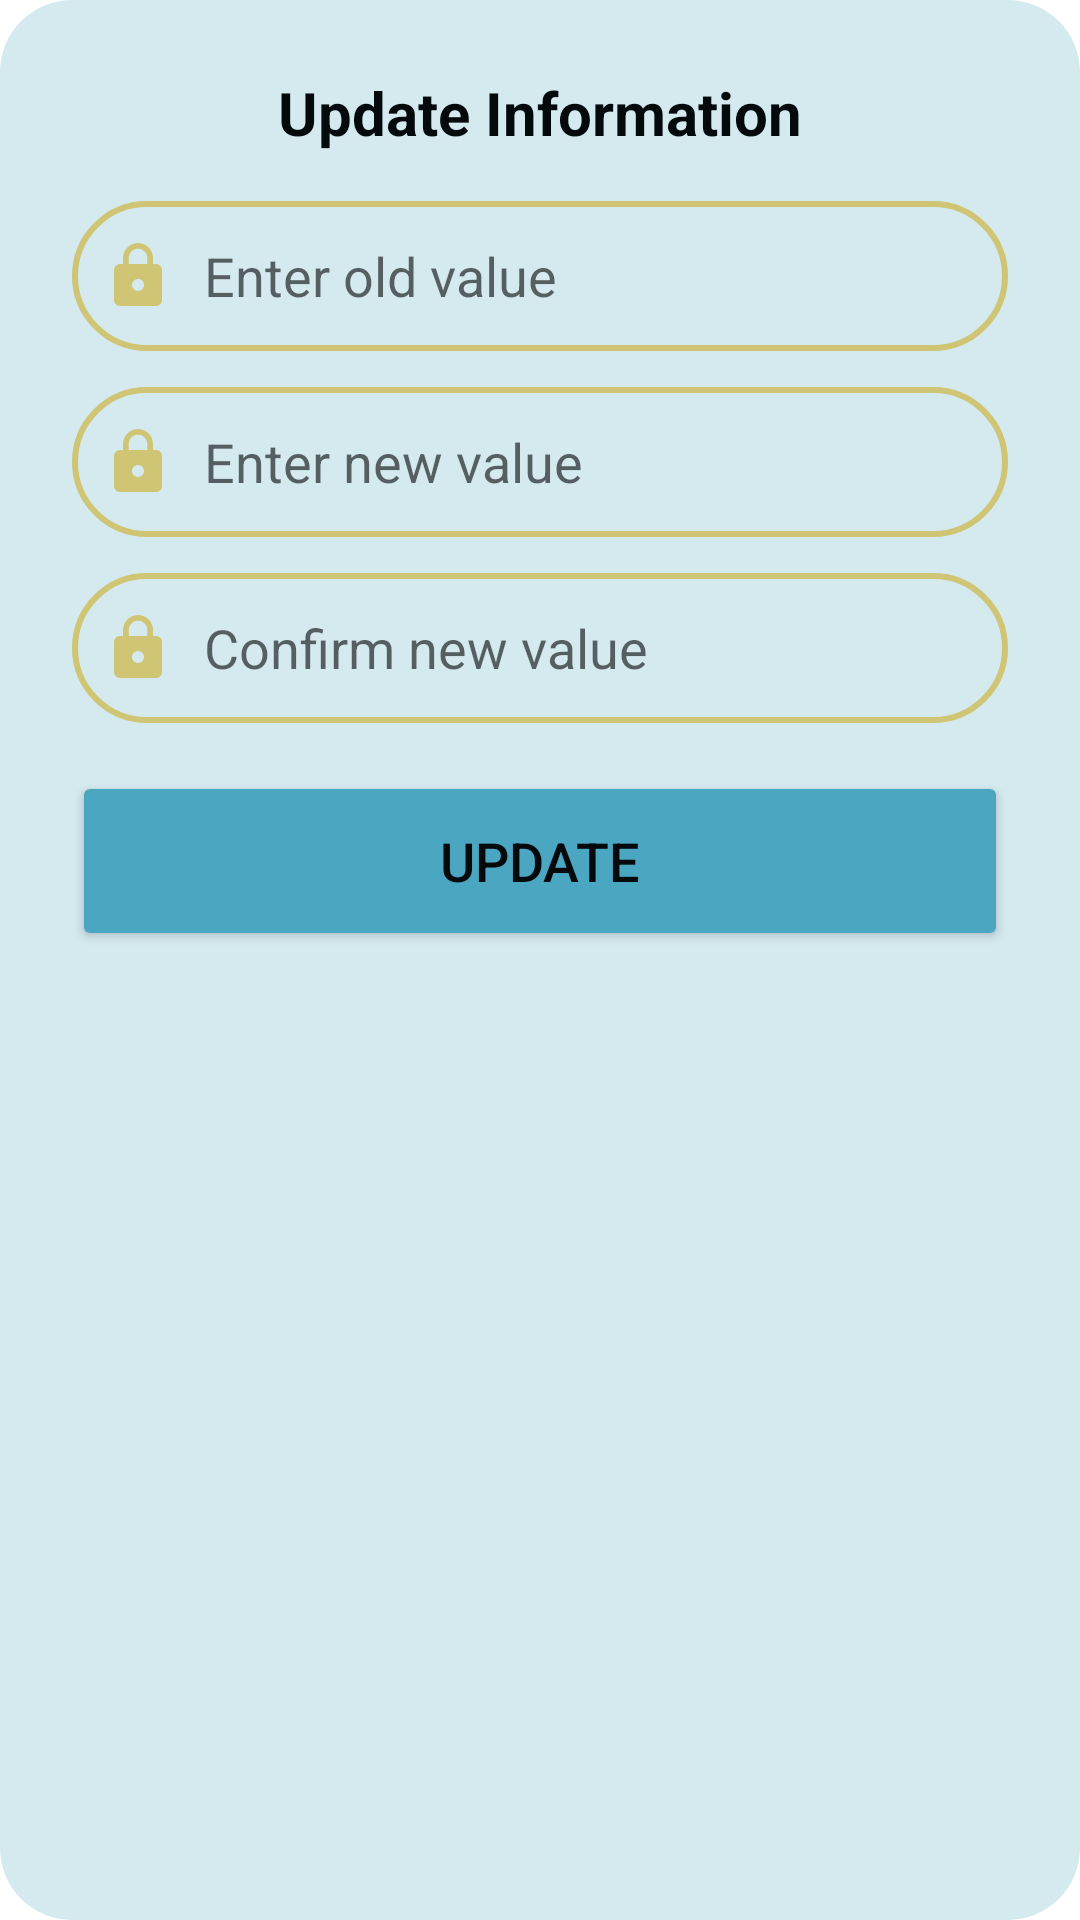

Here is an Android app screen rendered from its layout file. Give the layout XML and the strings, colors and styles it references.
<!-- AndroidManifest.xml: application theme Theme.SmartSmile -->
<!-- res/layout/dialog_update_info.xml -->
<?xml version="1.0" encoding="utf-8"?>
<LinearLayout xmlns:android="http://schemas.android.com/apk/res/android"
    xmlns:app="http://schemas.android.com/apk/res-auto"
    android:layout_width="match_parent"
    android:layout_height="wrap_content"
    android:orientation="vertical"
    android:padding="24dp"
    android:background="@drawable/dialog_background"
    android:backgroundTint="@color/secondary_blue">

    <TextView
        android:id="@+id/textViewTitle"
        android:layout_width="wrap_content"
        android:layout_height="wrap_content"
        android:text="Update Information"
        android:textSize="20sp"
        android:textStyle="bold"
        android:textColor="@color/black"
        android:layout_gravity="center_horizontal" />

    <EditText
        android:id="@+id/editTextOldValue"
        android:layout_width="match_parent"
        android:layout_height="50dp"
        android:hint="Enter old value"
        android:background="@drawable/signuplogin_edittext"
        android:padding="10dp"
        android:drawableLeft="@drawable/password_icon"
        android:drawablePadding="10dp"
        android:layout_marginTop="16dp"
        android:inputType="textPassword" />

    <EditText
        android:id="@+id/editTextNewValue"
        android:layout_width="match_parent"
        android:layout_height="50dp"
        android:hint="Enter new value"
        android:background="@drawable/signuplogin_edittext"
        android:padding="10dp"
        android:drawableLeft="@drawable/password_icon"
        android:drawablePadding="10dp"
        android:layout_marginTop="12dp"
        android:inputType="textPassword" />

    <EditText
        android:id="@+id/editTextConfirmValue"
        android:layout_width="match_parent"
        android:layout_height="50dp"
        android:hint="Confirm new value"
        android:background="@drawable/signuplogin_edittext"
        android:padding="10dp"
        android:drawableLeft="@drawable/password_icon"
        android:drawablePadding="10dp"
        android:layout_marginTop="12dp"
        android:inputType="textPassword" />

    <Button
        android:id="@+id/buttonUpdate"
        android:layout_width="match_parent"
        android:layout_height="60dp"
        android:text="Update"
        android:textColor="@color/black"
        android:textSize="18sp"
        android:layout_marginTop="16dp"
        android:backgroundTint="@color/primary_blue"
        app:cornerRadius="20dp" />
</LinearLayout>
<!-- resources referenced by this layout -->
<resources>
  <color name="black">#040a0c</color>
  <color name="primary_blue">#4BA6C2</color>
  <color name="secondary_blue">#D4EAEF</color>
  <!-- drawable dialog_background (drawable) -->
  <shape xmlns:android="http://schemas.android.com/apk/res/android"
      android:shape="rectangle">
      <solid android:color="@color/secondary_pink" />
      <corners android:radius="24dp" />
  </shape>
  <!-- drawable password_icon (drawable) -->
  <vector xmlns:android="http://schemas.android.com/apk/res/android" android:height="24dp" android:tint="@color/primary_yellow" android:viewportHeight="24" android:viewportWidth="24" android:width="24dp">
        
      <path android:fillColor="@android:color/white" android:pathData="M18,8h-1L17,6c0,-2.76 -2.24,-5 -5,-5S7,3.24 7,6v2L6,8c-1.1,0 -2,0.9 -2,2v10c0,1.1 0.9,2 2,2h12c1.1,0 2,-0.9 2,-2L20,10c0,-1.1 -0.9,-2 -2,-2zM12,17c-1.1,0 -2,-0.9 -2,-2s0.9,-2 2,-2 2,0.9 2,2 -0.9,2 -2,2zM15.1,8L8.9,8L8.9,6c0,-1.71 1.39,-3.1 3.1,-3.1 1.71,0 3.1,1.39 3.1,3.1v2z"/>
      
  </vector>
  <!-- drawable signuplogin_edittext (drawable) -->
  <?xml version="1.0" encoding="utf-8"?>
  <shape xmlns:android="http://schemas.android.com/apk/res/android"
      android:shape="rectangle">
  
      <stroke
          android:width="2dp"
          android:color="@color/primary_yellow"/>
  
      <corners
          android:radius="30dp"/>
  
  </shape>
  <style name="Theme.SmartSmile" parent="Theme.MaterialComponents.DayNight.NoActionBar">
          
          
      </style>
  <color name="secondary_pink">#F0E8E8</color>
  <color name="primary_yellow">#D0C574</color>
</resources>
